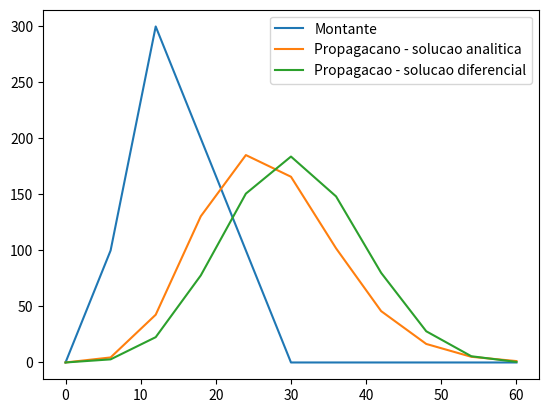

Source code (Python):
'''
[redacted]
[redacted]
'''
# Modelo proposto - serie de n reservatorio lineares com constante k
# Para cada reservatorio, S = k*Q
# Qcmon - (vazao) condicao de contorno de montante
# Qcjus - (vazao) condicao de contorno de jusante
import numpy as np
from scipy import integrate, special


def rsvs_lin_sol_analitica(Qcmon, dt, k, n):
    # 1 - Impulse Response Function - u(t)
    #   u(t) equivale ao HUI/IUH - Hidrograma Unitario Instantaneo
    u = lambda t: 1/(k*special.gamma(n))*(t/k)**(n-1)*np.exp(-t/k)
    # 2 - Step Response Function - g(t)
    g = [0.0]
    i = 1
    while g[-1] <= 0.999:
        g.append(integrate.quad(u, 0, i*dt)[0])
        i+=1
    # 3 - Pulse Response Function - h(t)
    #   h(t) corresponde as ordenadas do Hidrograma Unitario
    h = np.diff(g)
    ## Convolucao
    # Inicializacao do vetor de vazoes propagadas (saida)
    Qprop = pd.Series([], dtype='float64')
    HU = [0]*len(h)
    for t, q in Qcmon.items():
        HU = [ HU[i] + q*h[i] for i in range(len(h))]
        Qprop.loc[t] = HU[0]
        HU = HU[1:]
        HU.append(0)
    return Qprop


def rsvs_lin_sol_diferencial(Qcmon, dt, k, n):
    idx = Qcmon.index
    Qcmon = Qcmon.to_numpy()
    for rsv in range(n):
        Qprop = [0] # condicao inicial
        for i in range(1, len(Qcmon)):
            qprop = (2*k-dt)/(2*k+dt)*Qprop[i-1] + dt/(2*k+dt)*(Qcmon[i] + Qcmon[i-1])
            Qprop.append(qprop)
        Qcmon = Qprop
    Qprop = pd.Series(index=idx, data=Qprop)
    return Qprop


import pandas as pd
idx = [6*i for i in range(0,11)]
Qcmon = pd.Series(index=idx, data=[0]*len(idx))
Qcmon.loc[6]  = 100
Qcmon.loc[12] = 300
Qcmon.loc[18] = 200
Qcmon.loc[24] = 100
dt = 6   # hr
k = 3.14 # hr (mesma unidade de dt)
n = 5    # hr

Qprop_analitica = rsvs_lin_sol_analitica(Qcmon, dt, k, n)
Qprop_diferencial = rsvs_lin_sol_diferencial(Qcmon, dt, k, n)

import matplotlib.pyplot as plt
Qcmon.plot(label='Montante')
Qprop_analitica.plot(label='Propagacano - solucao analitica')
Qprop_diferencial.plot(label='Propagacao - solucao diferencial')
plt.legend()
plt.show()
